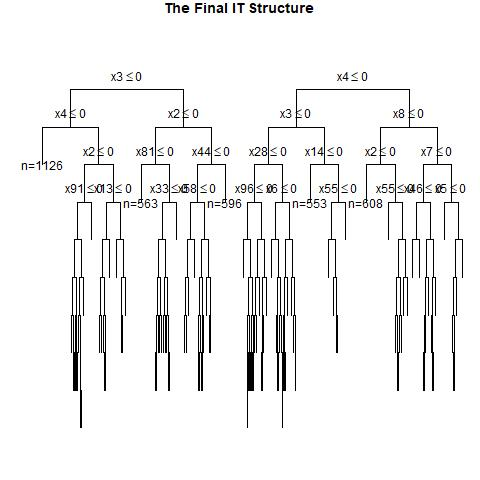

The data file committed next to this chart (first rows):
, x1, x2, x3, x4, x5, x6, x7, x8, x9, x10, x11, x12, x13, x14, x15, x16, x17, x18, x19, x20, x21, x22, x23
1, 1, 0, 1, 1, 1, 1, 0, 0, 0, 1, 0, 0, 0, 0, 1, 0, 0, 0, 1, 0, 0, 1, 0
2, 1, 1, 0, 1, 1, 0, 1, 1, 1, 0, 0, 0, 0, 1, 0, 0, 1, 1, 0, 0, 1, 0, 1
3, 1, 1, 0, 0, 1, 0, 0, 1, 0, 1, 1, 0, 0, 1, 1, 0, 1, 0, 0, 1, 1, 1, 0
4, 0, 1, 0, 0, 0, 0, 1, 0, 1, 0, 0, 0, 0, 1, 0, 0, 0, 1, 1, 1, 1, 1, 1
5, 1, 0, 0, 0, 1, 1, 1, 0, 0, 1, 0, 1, 1, 0, 0, 1, 1, 0, 1, 1, 0, 1, 0
6, 0, 1, 0, 0, 1, 1, 0, 1, 0, 1, 1, 1, 0, 0, 0, 0, 1, 1, 1, 0, 1, 1, 1
7, 1, 1, 0, 1, 1, 1, 0, 0, 1, 1, 1, 0, 1, 0, 0, 1, 1, 1, 1, 1, 1, 1, 0
8, 1, 0, 1, 1, 0, 1, 0, 1, 0, 0, 1, 0, 1, 0, 1, 0, 1, 1, 1, 1, 1, 0, 0
9, 1, 0, 1, 1, 1, 0, 0, 1, 1, 0, 0, 0, 0, 1, 1, 1, 0, 0, 1, 0, 1, 0, 1
10, 1, 1, 1, 0, 1, 1, 0, 0, 0, 0, 1, 0, 1, 0, 0, 1, 1, 0, 0, 0, 1, 1, 0
11, 0, 1, 1, 1, 1, 0, 0, 1, 1, 0, 1, 1, 0, 0, 1, 0, 0, 0, 0, 0, 0, 0, 1
12, 1, 0, 1, 0, 1, 0, 1, 0, 1, 1, 0, 1, 0, 1, 0, 1, 1, 1, 1, 0, 1, 1, 1
13, 1, 0, 0, 1, 1, 1, 0, 0, 0, 1, 1, 1, 0, 0, 0, 0, 1, 1, 1, 1, 1, 1, 1
14, 0, 1, 0, 1, 0, 1, 0, 1, 0, 1, 0, 1, 1, 0, 1, 1, 1, 1, 0, 1, 0, 1, 1
15, 0, 0, 1, 1, 1, 1, 0, 0, 0, 1, 1, 0, 0, 0, 0, 0, 1, 0, 0, 1, 1, 0, 0
16, 1, 0, 1, 1, 0, 1, 0, 0, 0, 1, 1, 1, 1, 0, 0, 0, 1, 1, 1, 0, 0, 1, 1
17, 1, 1, 1, 0, 0, 0, 0, 1, 0, 0, 0, 1, 1, 0, 0, 0, 0, 0, 0, 1, 1, 0, 1
18, 0, 1, 0, 0, 0, 1, 0, 0, 0, 1, 0, 0, 1, 0, 0, 0, 1, 0, 1, 0, 0, 1, 0
19, 0, 1, 0, 0, 1, 1, 1, 0, 1, 0, 1, 1, 1, 1, 1, 1, 0, 1, 0, 1, 1, 0, 0
20, 0, 0, 1, 1, 0, 0, 0, 0, 1, 1, 0, 0, 1, 0, 1, 0, 0, 1, 0, 1, 0, 0, 1
21, 0, 1, 0, 0, 0, 1, 0, 0, 1, 1, 0, 1, 0, 1, 0, 1, 0, 0, 1, 0, 0, 1, 1
22, 1, 0, 1, 1, 0, 0, 1, 1, 0, 0, 0, 0, 1, 1, 1, 1, 1, 0, 0, 1, 0, 1, 0
23, 1, 1, 0, 0, 0, 1, 1, 1, 1, 0, 0, 1, 0, 0, 0, 0, 1, 0, 0, 1, 1, 1, 0
24, 0, 1, 0, 1, 0, 0, 0, 1, 1, 0, 0, 0, 1, 0, 1, 0, 0, 0, 1, 0, 0, 0, 1
25, 0, 1, 1, 0, 1, 1, 0, 1, 0, 1, 0, 1, 1, 0, 0, 0, 1, 0, 0, 1, 1, 0, 0
26, 0, 1, 0, 1, 0, 1, 1, 0, 1, 1, 0, 1, 1, 1, 0, 0, 0, 0, 0, 1, 1, 1, 1
27, 0, 0, 0, 1, 1, 1, 0, 0, 1, 0, 0, 0, 0, 0, 1, 1, 0, 1, 1, 1, 1, 0, 0
28, 0, 0, 1, 0, 1, 1, 0, 1, 1, 1, 0, 0, 1, 0, 0, 1, 1, 0, 1, 1, 1, 1, 1
29, 1, 0, 0, 0, 0, 0, 0, 1, 0, 1, 0, 1, 0, 1, 1, 1, 1, 1, 0, 0, 0, 0, 0
30, 1, 0, 0, 0, 0, 1, 0, 0, 1, 0, 0, 0, 0, 0, 0, 0, 0, 0, 1, 1, 1, 1, 0
31, 0, 0, 0, 1, 0, 1, 0, 1, 1, 1, 1, 1, 1, 0, 0, 0, 1, 1, 1, 1, 1, 1, 1
32, 0, 1, 0, 1, 0, 0, 0, 0, 1, 1, 0, 0, 0, 0, 0, 1, 1, 0, 1, 1, 0, 1, 1
33, 0, 1, 1, 0, 1, 1, 1, 1, 0, 1, 1, 0, 1, 1, 1, 0, 0, 1, 1, 0, 0, 1, 1
34, 0, 1, 1, 1, 1, 0, 1, 1, 1, 1, 0, 0, 0, 0, 1, 0, 1, 1, 1, 0, 0, 1, 1
35, 1, 0, 0, 0, 1, 1, 1, 0, 1, 1, 1, 0, 1, 1, 1, 0, 0, 0, 0, 0, 1, 1, 1
36, 1, 0, 0, 0, 0, 1, 1, 0, 1, 1, 0, 1, 1, 0, 1, 0, 1, 1, 0, 0, 1, 0, 0
37, 0, 0, 1, 1, 1, 1, 0, 0, 0, 0, 0, 0, 1, 1, 1, 0, 0, 1, 1, 0, 1, 0, 1
38, 0, 0, 1, 1, 1, 1, 0, 1, 1, 0, 1, 1, 1, 0, 1, 0, 0, 1, 0, 1, 0, 1, 0
39, 1, 1, 0, 0, 0, 0, 0, 0, 1, 1, 0, 1, 1, 0, 0, 1, 1, 0, 1, 0, 1, 0, 1
40, 0, 1, 0, 1, 0, 0, 1, 0, 0, 0, 1, 1, 1, 0, 1, 1, 1, 0, 0, 1, 0, 1, 0
41, 1, 0, 1, 1, 1, 1, 0, 1, 1, 0, 1, 0, 1, 1, 1, 1, 1, 0, 0, 0, 0, 0, 1
42, 1, 1, 1, 0, 0, 1, 0, 1, 0, 1, 0, 1, 1, 0, 0, 1, 0, 1, 1, 0, 0, 1, 0
43, 1, 1, 0, 0, 0, 0, 0, 1, 1, 1, 0, 0, 1, 0, 0, 0, 1, 0, 1, 0, 1, 0, 1
44, 0, 1, 1, 0, 0, 1, 0, 1, 0, 0, 1, 1, 0, 1, 0, 1, 0, 0, 0, 0, 0, 1, 1
45, 1, 0, 1, 1, 1, 1, 1, 0, 0, 0, 0, 1, 1, 1, 1, 0, 0, 1, 0, 1, 0, 0, 1
46, 0, 0, 1, 1, 0, 0, 1, 1, 0, 0, 0, 0, 0, 1, 1, 0, 1, 0, 0, 0, 1, 1, 0
47, 1, 1, 0, 1, 0, 0, 0, 1, 1, 0, 1, 1, 0, 1, 1, 0, 1, 1, 0, 1, 1, 0, 1
48, 0, 1, 1, 1, 0, 1, 1, 0, 0, 0, 1, 1, 1, 0, 1, 0, 1, 1, 1, 0, 0, 1, 0
49, 1, 0, 1, 0, 1, 1, 0, 1, 1, 0, 0, 1, 1, 0, 0, 0, 0, 1, 1, 0, 1, 0, 0
50, 0, 0, 1, 1, 1, 0, 1, 1, 0, 0, 0, 0, 1, 0, 0, 0, 1, 1, 0, 1, 0, 1, 0
51, 1, 1, 1, 0, 1, 1, 1, 0, 1, 0, 0, 1, 0, 0, 0, 1, 1, 1, 1, 1, 0, 1, 1
52, 0, 1, 1, 1, 0, 0, 1, 0, 0, 0, 1, 0, 1, 1, 1, 1, 0, 1, 1, 1, 1, 1, 1
53, 0, 0, 1, 0, 1, 0, 0, 1, 0, 1, 1, 0, 0, 1, 1, 0, 1, 0, 0, 1, 1, 1, 0
54, 1, 0, 1, 0, 0, 1, 1, 1, 1, 1, 1, 0, 1, 0, 1, 1, 1, 0, 0, 1, 1, 0, 0
55, 0, 1, 1, 1, 0, 0, 0, 0, 1, 1, 1, 0, 1, 1, 1, 0, 1, 1, 0, 0, 1, 1, 0
56, 0, 0, 0, 1, 1, 1, 1, 0, 0, 0, 0, 1, 0, 1, 1, 1, 1, 0, 0, 1, 0, 1, 0
57, 1, 1, 0, 1, 1, 0, 0, 0, 0, 0, 1, 0, 1, 0, 0, 0, 0, 0, 0, 1, 1, 1, 0
58, 0, 1, 1, 0, 0, 1, 1, 1, 1, 1, 0, 0, 1, 0, 0, 1, 1, 0, 1, 1, 0, 1, 1
59, 0, 0, 1, 0, 0, 0, 1, 0, 1, 1, 0, 1, 0, 1, 1, 0, 0, 1, 1, 1, 1, 0, 0
60, 1, 1, 0, 1, 0, 1, 0, 1, 0, 1, 0, 0, 0, 1, 0, 1, 1, 0, 0, 0, 0, 1, 1
... 940 more rows
